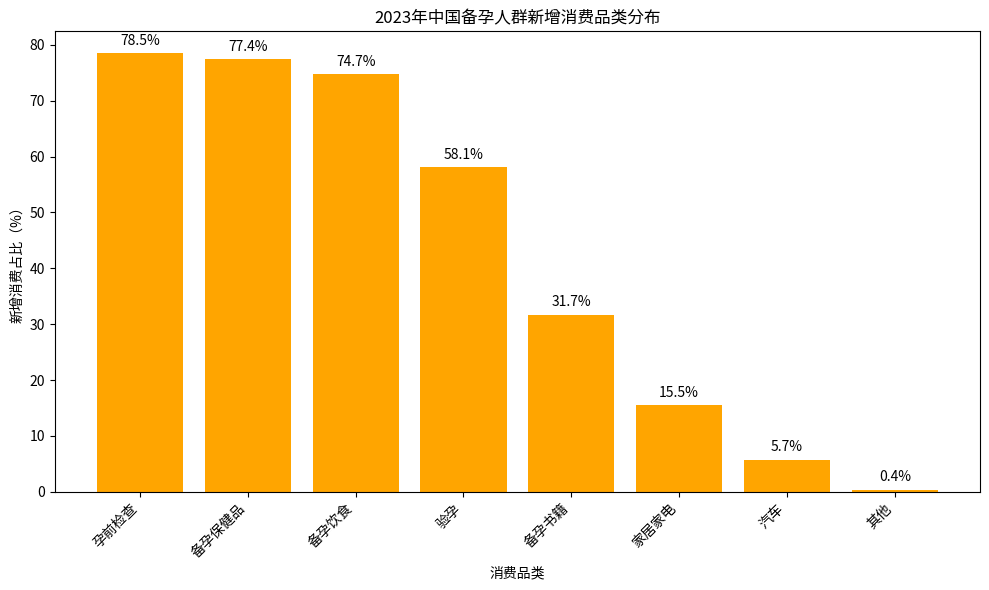

Python code for this plot:
import matplotlib.pyplot as plt
import numpy as np

# 数据
categories = ["孕前检查", "备孕保健品", "备孕饮食", "验孕", "备孕书籍", "家居家电", "汽车", "其他"]
percentages = [78.5, 77.4, 74.7, 58.1, 31.7, 15.5, 5.7, 0.4]

x = np.arange(len(categories))

fig, ax = plt.subplots(figsize=(10, 6))

# 绘制柱状图
bars = ax.bar(x, percentages, color='orange', label='新增消费占比（%）')
ax.set_ylabel('新增消费占比（%）')
ax.set_xlabel('消费品类')
ax.set_xticks(x)
ax.set_xticklabels(categories, rotation=45, ha='right')
ax.set_title('2023年中国备孕人群新增消费品类分布')

# 添加数值标注
for i, percentage in enumerate(percentages):
    ax.text(i, percentage + 1, f'{percentage}%', ha='center', va='bottom')

plt.tight_layout()
plt.show()
